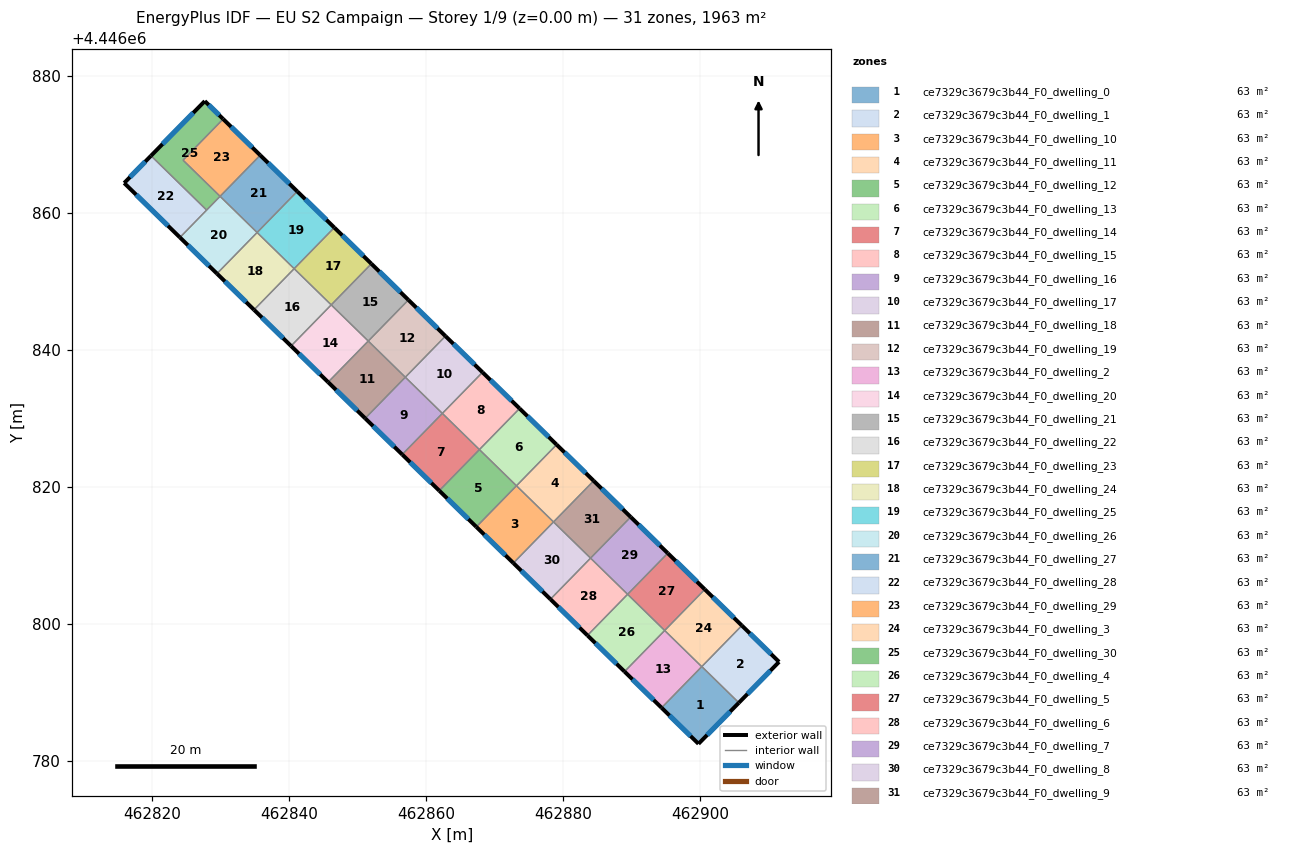
=== STOREY PLAN SPEC (per zone: floor XY polygon, exterior-wall plan segments, windows/doors) ===
zone 1: ce7329c3679c3b44_F0_dwelling_0  (63.3 m²)
  floor: (462905.65, 4446788.52) (462899.76, 4446782.53) (462894.37, 4446787.79) (462900.24, 4446793.80)
  exterior wall: (462899.76, 4446782.53) – (462905.65, 4446788.52)  [8.4 m]
    window: (462901.02, 4446783.81) – (462904.39, 4446787.24)  [8.2 m²]
  exterior wall: (462894.37, 4446787.79) – (462899.76, 4446782.53)  [7.5 m]
    window: (462895.53, 4446786.66) – (462898.60, 4446783.66)  [7.4 m²]
  interior walls: 3
zone 2: ce7329c3679c3b44_F0_dwelling_1  (63.3 m²)
  floor: (462911.51, 4446794.48) (462905.65, 4446788.52) (462900.24, 4446793.80) (462906.09, 4446799.78)
  exterior wall: (462905.65, 4446788.52) – (462911.51, 4446794.48)  [8.4 m]
    window: (462906.90, 4446789.80) – (462910.26, 4446793.21)  [8.2 m²]
  exterior wall: (462911.51, 4446794.48) – (462906.09, 4446799.78)  [7.6 m]
    window: (462910.35, 4446795.62) – (462907.25, 4446798.65)  [7.4 m²]
  interior walls: 2
zone 3: ce7329c3679c3b44_F0_dwelling_10  (63.3 m²)
  floor: (462878.61, 4446814.90) (462872.75, 4446808.90) (462867.34, 4446814.18) (462873.20, 4446820.18)
  exterior wall: (462867.34, 4446814.18) – (462872.75, 4446808.90)  [7.6 m]
    window: (462868.50, 4446813.05) – (462871.59, 4446810.03)  [7.4 m²]
  interior walls: 3
zone 4: ce7329c3679c3b44_F0_dwelling_11  (63.3 m²)
  floor: (462884.46, 4446820.90) (462878.61, 4446814.90) (462873.20, 4446820.18) (462879.06, 4446826.18)
  exterior wall: (462884.46, 4446820.90) – (462879.06, 4446826.18)  [7.6 m]
    window: (462883.31, 4446822.03) – (462880.22, 4446825.05)  [7.4 m²]
  interior walls: 3
zone 5: ce7329c3679c3b44_F0_dwelling_12  (63.3 m²)
  floor: (462873.20, 4446820.18) (462867.34, 4446814.18) (462861.94, 4446819.46) (462867.80, 4446825.46)
  exterior wall: (462861.94, 4446819.46) – (462867.34, 4446814.18)  [7.6 m]
    window: (462863.10, 4446818.33) – (462866.19, 4446815.31)  [7.4 m²]
  interior walls: 3
zone 6: ce7329c3679c3b44_F0_dwelling_13  (63.3 m²)
  floor: (462879.06, 4446826.18) (462873.20, 4446820.18) (462867.80, 4446825.46) (462873.65, 4446831.45)
  exterior wall: (462879.06, 4446826.18) – (462873.65, 4446831.45)  [7.6 m]
    window: (462877.90, 4446827.31) – (462874.81, 4446830.32)  [7.4 m²]
  interior walls: 3
zone 7: ce7329c3679c3b44_F0_dwelling_14  (63.3 m²)
  floor: (462867.80, 4446825.46) (462861.94, 4446819.46) (462856.53, 4446824.74) (462862.39, 4446830.74)
  exterior wall: (462856.53, 4446824.74) – (462861.94, 4446819.46)  [7.6 m]
    window: (462857.69, 4446823.61) – (462860.78, 4446820.59)  [7.4 m²]
  interior walls: 3
zone 8: ce7329c3679c3b44_F0_dwelling_15  (63.3 m²)
  floor: (462873.65, 4446831.45) (462867.80, 4446825.46) (462862.39, 4446830.74) (462868.25, 4446836.73)
  exterior wall: (462873.65, 4446831.45) – (462868.25, 4446836.73)  [7.6 m]
    window: (462872.50, 4446832.58) – (462869.41, 4446835.60)  [7.4 m²]
  interior walls: 3
zone 9: ce7329c3679c3b44_F0_dwelling_16  (63.3 m²)
  floor: (462862.39, 4446830.74) (462856.53, 4446824.74) (462851.13, 4446830.02) (462856.98, 4446836.01)
  exterior wall: (462851.13, 4446830.02) – (462856.53, 4446824.74)  [7.6 m]
    window: (462852.29, 4446828.89) – (462855.38, 4446825.87)  [7.4 m²]
  interior walls: 3
zone 10: ce7329c3679c3b44_F0_dwelling_17  (63.3 m²)
  floor: (462868.25, 4446836.73) (462862.39, 4446830.74) (462856.98, 4446836.01) (462862.84, 4446842.01)
  exterior wall: (462868.25, 4446836.73) – (462862.84, 4446842.01)  [7.6 m]
    window: (462867.09, 4446837.86) – (462864.00, 4446840.88)  [7.4 m²]
  interior walls: 3
zone 11: ce7329c3679c3b44_F0_dwelling_18  (63.3 m²)
  floor: (462856.98, 4446836.01) (462851.13, 4446830.02) (462845.72, 4446835.29) (462851.58, 4446841.29)
  exterior wall: (462845.72, 4446835.29) – (462851.13, 4446830.02)  [7.6 m]
    window: (462846.88, 4446834.16) – (462849.97, 4446831.15)  [7.4 m²]
  interior walls: 3
zone 12: ce7329c3679c3b44_F0_dwelling_19  (63.3 m²)
  floor: (462862.84, 4446842.01) (462856.98, 4446836.01) (462851.58, 4446841.29) (462857.44, 4446847.29)
  exterior wall: (462862.84, 4446842.01) – (462857.44, 4446847.29)  [7.6 m]
    window: (462861.68, 4446843.14) – (462858.59, 4446846.16)  [7.4 m²]
  interior walls: 3
zone 13: ce7329c3679c3b44_F0_dwelling_2  (63.3 m²)
  floor: (462900.23, 4446793.79) (462894.37, 4446787.79) (462888.97, 4446793.07) (462894.82, 4446799.06)
  exterior wall: (462888.97, 4446793.07) – (462894.37, 4446787.79)  [7.6 m]
    window: (462890.12, 4446791.94) – (462893.22, 4446788.92)  [7.4 m²]
  interior walls: 3
zone 14: ce7329c3679c3b44_F0_dwelling_20  (63.3 m²)
  floor: (462851.58, 4446841.29) (462845.72, 4446835.29) (462840.32, 4446840.57) (462846.17, 4446846.57)
  exterior wall: (462840.32, 4446840.57) – (462845.72, 4446835.29)  [7.6 m]
    window: (462841.48, 4446839.44) – (462844.57, 4446836.42)  [7.4 m²]
  interior walls: 3
zone 15: ce7329c3679c3b44_F0_dwelling_21  (63.3 m²)
  floor: (462857.44, 4446847.29) (462851.58, 4446841.29) (462846.17, 4446846.57) (462852.03, 4446852.57)
  exterior wall: (462857.44, 4446847.29) – (462852.03, 4446852.57)  [7.6 m]
    window: (462856.28, 4446848.42) – (462853.19, 4446851.44)  [7.4 m²]
  interior walls: 3
zone 16: ce7329c3679c3b44_F0_dwelling_22  (63.3 m²)
  floor: (462846.17, 4446846.57) (462840.32, 4446840.57) (462834.91, 4446845.85) (462840.77, 4446851.85)
  exterior wall: (462834.91, 4446845.85) – (462840.32, 4446840.57)  [7.6 m]
    window: (462836.07, 4446844.72) – (462839.16, 4446841.70)  [7.4 m²]
  interior walls: 3
zone 17: ce7329c3679c3b44_F0_dwelling_23  (63.3 m²)
  floor: (462852.03, 4446852.57) (462846.17, 4446846.57) (462840.77, 4446851.85) (462846.63, 4446857.85)
  exterior wall: (462852.03, 4446852.57) – (462846.63, 4446857.85)  [7.6 m]
    window: (462850.87, 4446853.70) – (462847.78, 4446856.72)  [7.4 m²]
  interior walls: 3
zone 18: ce7329c3679c3b44_F0_dwelling_24  (63.3 m²)
  floor: (462840.77, 4446851.85) (462834.91, 4446845.85) (462829.51, 4446851.13) (462835.36, 4446857.13)
  exterior wall: (462829.51, 4446851.13) – (462834.91, 4446845.85)  [7.6 m]
    window: (462830.66, 4446850.00) – (462833.75, 4446846.98)  [7.4 m²]
  interior walls: 3
zone 19: ce7329c3679c3b44_F0_dwelling_25  (63.3 m²)
  floor: (462846.63, 4446857.85) (462840.77, 4446851.85) (462835.36, 4446857.13) (462841.22, 4446863.12)
  exterior wall: (462846.63, 4446857.85) – (462841.22, 4446863.12)  [7.6 m]
    window: (462845.47, 4446858.98) – (462842.38, 4446861.99)  [7.4 m²]
  interior walls: 3
zone 20: ce7329c3679c3b44_F0_dwelling_26  (63.3 m²)
  floor: (462835.36, 4446857.13) (462829.51, 4446851.13) (462824.10, 4446856.41) (462829.96, 4446862.41)
  exterior wall: (462824.10, 4446856.41) – (462829.51, 4446851.13)  [7.6 m]
    window: (462825.26, 4446855.28) – (462828.35, 4446852.26)  [7.4 m²]
  interior walls: 4
zone 21: ce7329c3679c3b44_F0_dwelling_27  (63.3 m²)
  floor: (462841.22, 4446863.12) (462835.36, 4446857.13) (462829.96, 4446862.41) (462835.82, 4446868.40)
  exterior wall: (462841.22, 4446863.12) – (462835.82, 4446868.40)  [7.6 m]
    window: (462840.06, 4446864.26) – (462836.97, 4446867.27)  [7.4 m²]
  interior walls: 3
zone 22: ce7329c3679c3b44_F0_dwelling_28  (63.3 m²)
  floor: (462828.00, 4446860.40) (462824.10, 4446856.41) (462815.97, 4446864.35) (462819.88, 4446868.32)
  exterior wall: (462819.88, 4446868.32) – (462815.97, 4446864.35)  [5.6 m]
    window: (462819.05, 4446867.47) – (462816.81, 4446865.20)  [5.5 m²]
  exterior wall: (462815.97, 4446864.35) – (462824.10, 4446856.41)  [11.4 m]
    window: (462817.71, 4446862.65) – (462822.36, 4446858.11)  [11.1 m²]
  interior walls: 2
zone 23: ce7329c3679c3b44_F0_dwelling_29  (63.3 m²)
  floor: (462835.82, 4446868.40) (462829.96, 4446862.41) (462824.55, 4446867.68) (462830.41, 4446873.68)
  exterior wall: (462835.82, 4446868.40) – (462830.41, 4446873.68)  [7.6 m]
    window: (462834.66, 4446869.53) – (462831.57, 4446872.55)  [7.4 m²]
  interior walls: 3
zone 24: ce7329c3679c3b44_F0_dwelling_3  (63.3 m²)
  floor: (462906.09, 4446799.78) (462900.23, 4446793.79) (462894.82, 4446799.06) (462900.68, 4446805.06)
  exterior wall: (462906.09, 4446799.78) – (462900.68, 4446805.06)  [7.6 m]
    window: (462904.93, 4446800.91) – (462901.84, 4446803.93)  [7.4 m²]
  interior walls: 4
zone 25: ce7329c3679c3b44_F0_dwelling_30  (63.3 m²)
  floor: (462830.41, 4446873.68) (462824.55, 4446867.68) (462829.96, 4446862.41) (462828.00, 4446860.40) (462819.88, 4446868.32) (462827.73, 4446876.30)
  exterior wall: (462827.73, 4446876.30) – (462819.88, 4446868.32)  [11.2 m]
    window: (462826.05, 4446874.59) – (462821.56, 4446870.03)  [11.0 m²]
  exterior wall: (462830.41, 4446873.68) – (462827.73, 4446876.30)  [3.7 m]
    window: (462829.84, 4446874.24) – (462828.30, 4446875.74)  [3.7 m²]
  interior walls: 4
zone 26: ce7329c3679c3b44_F0_dwelling_4  (63.3 m²)
  floor: (462894.82, 4446799.06) (462888.97, 4446793.07) (462883.56, 4446798.34) (462889.42, 4446804.34)
  exterior wall: (462883.56, 4446798.34) – (462888.97, 4446793.07)  [7.6 m]
    window: (462884.72, 4446797.21) – (462887.81, 4446794.20)  [7.4 m²]
  interior walls: 3
zone 27: ce7329c3679c3b44_F0_dwelling_5  (63.3 m²)
  floor: (462900.68, 4446805.06) (462894.82, 4446799.06) (462889.42, 4446804.34) (462895.28, 4446810.34)
  exterior wall: (462900.68, 4446805.06) – (462895.28, 4446810.34)  [7.6 m]
    window: (462899.52, 4446806.19) – (462896.43, 4446809.21)  [7.4 m²]
  interior walls: 3
zone 28: ce7329c3679c3b44_F0_dwelling_6  (63.3 m²)
  floor: (462889.42, 4446804.34) (462883.56, 4446798.34) (462878.16, 4446803.62) (462884.01, 4446809.62)
  exterior wall: (462878.16, 4446803.62) – (462883.56, 4446798.34)  [7.6 m]
    window: (462879.31, 4446802.49) – (462882.40, 4446799.48)  [7.4 m²]
  interior walls: 3
zone 29: ce7329c3679c3b44_F0_dwelling_7  (63.3 m²)
  floor: (462895.28, 4446810.34) (462889.42, 4446804.34) (462884.01, 4446809.62) (462889.87, 4446815.62)
  exterior wall: (462895.28, 4446810.34) – (462889.87, 4446815.62)  [7.6 m]
    window: (462894.12, 4446811.47) – (462891.03, 4446814.49)  [7.4 m²]
  interior walls: 3
zone 30: ce7329c3679c3b44_F0_dwelling_8  (63.3 m²)
  floor: (462884.01, 4446809.62) (462878.16, 4446803.62) (462872.75, 4446808.90) (462878.61, 4446814.90)
  exterior wall: (462872.75, 4446808.90) – (462878.16, 4446803.62)  [7.6 m]
    window: (462873.91, 4446807.77) – (462877.00, 4446804.75)  [7.4 m²]
  interior walls: 3
zone 31: ce7329c3679c3b44_F0_dwelling_9  (63.3 m²)
  floor: (462889.87, 4446815.62) (462884.01, 4446809.62) (462878.61, 4446814.90) (462884.46, 4446820.90)
  exterior wall: (462889.87, 4446815.62) – (462884.46, 4446820.90)  [7.6 m]
    window: (462888.71, 4446816.75) – (462885.62, 4446819.77)  [7.4 m²]
  interior walls: 3

=== DERIVED (storey summary) ===
Building: EU S2 Campaign
Storey: 1 of 9  (floor level z = 0.00 m)
Storey gross floor area: 1963.4 m²
Zones on this storey: 31
  - ce7329c3679c3b44_F0_dwelling_0: floor 63.3 m²; exterior wall 15.9 m (47.8 m²); 2 window(s) 15.6 m²; WWR 32.7%
  - ce7329c3679c3b44_F0_dwelling_1: floor 63.3 m²; exterior wall 16.0 m (47.9 m²); 2 window(s) 15.6 m²; WWR 32.7%
  - ce7329c3679c3b44_F0_dwelling_10: floor 63.3 m²; exterior wall 7.6 m (22.7 m²); 1 window(s) 7.4 m²; WWR 32.7%
  - ce7329c3679c3b44_F0_dwelling_11: floor 63.3 m²; exterior wall 7.6 m (22.7 m²); 1 window(s) 7.4 m²; WWR 32.7%
  - ce7329c3679c3b44_F0_dwelling_12: floor 63.3 m²; exterior wall 7.6 m (22.7 m²); 1 window(s) 7.4 m²; WWR 32.7%
  - ce7329c3679c3b44_F0_dwelling_13: floor 63.3 m²; exterior wall 7.6 m (22.7 m²); 1 window(s) 7.4 m²; WWR 32.7%
  - ce7329c3679c3b44_F0_dwelling_14: floor 63.3 m²; exterior wall 7.6 m (22.7 m²); 1 window(s) 7.4 m²; WWR 32.7%
  - ce7329c3679c3b44_F0_dwelling_15: floor 63.3 m²; exterior wall 7.6 m (22.7 m²); 1 window(s) 7.4 m²; WWR 32.7%
  - ce7329c3679c3b44_F0_dwelling_16: floor 63.3 m²; exterior wall 7.6 m (22.7 m²); 1 window(s) 7.4 m²; WWR 32.7%
  - ce7329c3679c3b44_F0_dwelling_17: floor 63.3 m²; exterior wall 7.6 m (22.7 m²); 1 window(s) 7.4 m²; WWR 32.7%
  - ce7329c3679c3b44_F0_dwelling_18: floor 63.3 m²; exterior wall 7.6 m (22.7 m²); 1 window(s) 7.4 m²; WWR 32.7%
  - ce7329c3679c3b44_F0_dwelling_19: floor 63.3 m²; exterior wall 7.6 m (22.7 m²); 1 window(s) 7.4 m²; WWR 32.7%
  - ce7329c3679c3b44_F0_dwelling_2: floor 63.3 m²; exterior wall 7.6 m (22.7 m²); 1 window(s) 7.4 m²; WWR 32.7%
  - ce7329c3679c3b44_F0_dwelling_20: floor 63.3 m²; exterior wall 7.6 m (22.7 m²); 1 window(s) 7.4 m²; WWR 32.7%
  - ce7329c3679c3b44_F0_dwelling_21: floor 63.3 m²; exterior wall 7.6 m (22.7 m²); 1 window(s) 7.4 m²; WWR 32.7%
  - ce7329c3679c3b44_F0_dwelling_22: floor 63.3 m²; exterior wall 7.6 m (22.7 m²); 1 window(s) 7.4 m²; WWR 32.7%
  - ce7329c3679c3b44_F0_dwelling_23: floor 63.3 m²; exterior wall 7.6 m (22.7 m²); 1 window(s) 7.4 m²; WWR 32.7%
  - ce7329c3679c3b44_F0_dwelling_24: floor 63.3 m²; exterior wall 7.6 m (22.7 m²); 1 window(s) 7.4 m²; WWR 32.7%
  - ce7329c3679c3b44_F0_dwelling_25: floor 63.3 m²; exterior wall 7.6 m (22.7 m²); 1 window(s) 7.4 m²; WWR 32.7%
  - ce7329c3679c3b44_F0_dwelling_26: floor 63.3 m²; exterior wall 7.6 m (22.7 m²); 1 window(s) 7.4 m²; WWR 32.7%
  - ce7329c3679c3b44_F0_dwelling_27: floor 63.3 m²; exterior wall 7.6 m (22.7 m²); 1 window(s) 7.4 m²; WWR 32.7%
  - ce7329c3679c3b44_F0_dwelling_28: floor 63.3 m²; exterior wall 16.9 m (50.8 m²); 2 window(s) 16.6 m²; WWR 32.7%
  - ce7329c3679c3b44_F0_dwelling_29: floor 63.3 m²; exterior wall 7.6 m (22.7 m²); 1 window(s) 7.4 m²; WWR 32.7%
  - ce7329c3679c3b44_F0_dwelling_3: floor 63.3 m²; exterior wall 7.6 m (22.7 m²); 1 window(s) 7.4 m²; WWR 32.7%
  - ce7329c3679c3b44_F0_dwelling_30: floor 63.3 m²; exterior wall 14.9 m (44.8 m²); 2 window(s) 14.6 m²; WWR 32.7%
  - ce7329c3679c3b44_F0_dwelling_4: floor 63.3 m²; exterior wall 7.6 m (22.7 m²); 1 window(s) 7.4 m²; WWR 32.7%
  - ce7329c3679c3b44_F0_dwelling_5: floor 63.3 m²; exterior wall 7.6 m (22.7 m²); 1 window(s) 7.4 m²; WWR 32.7%
  - ce7329c3679c3b44_F0_dwelling_6: floor 63.3 m²; exterior wall 7.6 m (22.7 m²); 1 window(s) 7.4 m²; WWR 32.7%
  - ce7329c3679c3b44_F0_dwelling_7: floor 63.3 m²; exterior wall 7.6 m (22.7 m²); 1 window(s) 7.4 m²; WWR 32.7%
  - ce7329c3679c3b44_F0_dwelling_8: floor 63.3 m²; exterior wall 7.6 m (22.7 m²); 1 window(s) 7.4 m²; WWR 32.7%
  - ce7329c3679c3b44_F0_dwelling_9: floor 63.3 m²; exterior wall 7.6 m (22.7 m²); 1 window(s) 7.4 m²; WWR 32.7%
Zone adjacency (shared interzone walls):
  - ce7329c3679c3b44_F0_dwelling_0 ↔ ce7329c3679c3b44_F0_dwelling_1
  - ce7329c3679c3b44_F0_dwelling_0 ↔ ce7329c3679c3b44_F0_dwelling_2
  - ce7329c3679c3b44_F0_dwelling_0 ↔ ce7329c3679c3b44_F0_dwelling_3
  - ce7329c3679c3b44_F0_dwelling_1 ↔ ce7329c3679c3b44_F0_dwelling_3
  - ce7329c3679c3b44_F0_dwelling_10 ↔ ce7329c3679c3b44_F0_dwelling_11
  - ce7329c3679c3b44_F0_dwelling_10 ↔ ce7329c3679c3b44_F0_dwelling_12
  - ce7329c3679c3b44_F0_dwelling_10 ↔ ce7329c3679c3b44_F0_dwelling_8
  - ce7329c3679c3b44_F0_dwelling_11 ↔ ce7329c3679c3b44_F0_dwelling_13
  - ce7329c3679c3b44_F0_dwelling_11 ↔ ce7329c3679c3b44_F0_dwelling_9
  - ce7329c3679c3b44_F0_dwelling_12 ↔ ce7329c3679c3b44_F0_dwelling_13
  - ce7329c3679c3b44_F0_dwelling_12 ↔ ce7329c3679c3b44_F0_dwelling_14
  - ce7329c3679c3b44_F0_dwelling_13 ↔ ce7329c3679c3b44_F0_dwelling_15
  - ce7329c3679c3b44_F0_dwelling_14 ↔ ce7329c3679c3b44_F0_dwelling_15
  - ce7329c3679c3b44_F0_dwelling_14 ↔ ce7329c3679c3b44_F0_dwelling_16
  - ce7329c3679c3b44_F0_dwelling_15 ↔ ce7329c3679c3b44_F0_dwelling_17
  - ce7329c3679c3b44_F0_dwelling_16 ↔ ce7329c3679c3b44_F0_dwelling_17
  - ce7329c3679c3b44_F0_dwelling_16 ↔ ce7329c3679c3b44_F0_dwelling_18
  - ce7329c3679c3b44_F0_dwelling_17 ↔ ce7329c3679c3b44_F0_dwelling_19
  - ce7329c3679c3b44_F0_dwelling_18 ↔ ce7329c3679c3b44_F0_dwelling_19
  - ce7329c3679c3b44_F0_dwelling_18 ↔ ce7329c3679c3b44_F0_dwelling_20
  - ce7329c3679c3b44_F0_dwelling_19 ↔ ce7329c3679c3b44_F0_dwelling_21
  - ce7329c3679c3b44_F0_dwelling_2 ↔ ce7329c3679c3b44_F0_dwelling_3
  - ce7329c3679c3b44_F0_dwelling_2 ↔ ce7329c3679c3b44_F0_dwelling_4
  - ce7329c3679c3b44_F0_dwelling_20 ↔ ce7329c3679c3b44_F0_dwelling_21
  - ce7329c3679c3b44_F0_dwelling_20 ↔ ce7329c3679c3b44_F0_dwelling_22
  - ce7329c3679c3b44_F0_dwelling_21 ↔ ce7329c3679c3b44_F0_dwelling_23
  - ce7329c3679c3b44_F0_dwelling_22 ↔ ce7329c3679c3b44_F0_dwelling_23
  - ce7329c3679c3b44_F0_dwelling_22 ↔ ce7329c3679c3b44_F0_dwelling_24
  - ce7329c3679c3b44_F0_dwelling_23 ↔ ce7329c3679c3b44_F0_dwelling_25
  - ce7329c3679c3b44_F0_dwelling_24 ↔ ce7329c3679c3b44_F0_dwelling_25
  - ce7329c3679c3b44_F0_dwelling_24 ↔ ce7329c3679c3b44_F0_dwelling_26
  - ce7329c3679c3b44_F0_dwelling_25 ↔ ce7329c3679c3b44_F0_dwelling_27
  - ce7329c3679c3b44_F0_dwelling_26 ↔ ce7329c3679c3b44_F0_dwelling_27
  - ce7329c3679c3b44_F0_dwelling_26 ↔ ce7329c3679c3b44_F0_dwelling_28
  - ce7329c3679c3b44_F0_dwelling_26 ↔ ce7329c3679c3b44_F0_dwelling_30
  - ce7329c3679c3b44_F0_dwelling_27 ↔ ce7329c3679c3b44_F0_dwelling_29
  - ce7329c3679c3b44_F0_dwelling_28 ↔ ce7329c3679c3b44_F0_dwelling_30
  - ce7329c3679c3b44_F0_dwelling_29 ↔ ce7329c3679c3b44_F0_dwelling_30
  - ce7329c3679c3b44_F0_dwelling_3 ↔ ce7329c3679c3b44_F0_dwelling_5
  - ce7329c3679c3b44_F0_dwelling_4 ↔ ce7329c3679c3b44_F0_dwelling_5
  - ce7329c3679c3b44_F0_dwelling_4 ↔ ce7329c3679c3b44_F0_dwelling_6
  - ce7329c3679c3b44_F0_dwelling_5 ↔ ce7329c3679c3b44_F0_dwelling_7
  - ce7329c3679c3b44_F0_dwelling_6 ↔ ce7329c3679c3b44_F0_dwelling_7
  - ce7329c3679c3b44_F0_dwelling_6 ↔ ce7329c3679c3b44_F0_dwelling_8
  - ce7329c3679c3b44_F0_dwelling_7 ↔ ce7329c3679c3b44_F0_dwelling_9
  - ce7329c3679c3b44_F0_dwelling_8 ↔ ce7329c3679c3b44_F0_dwelling_9